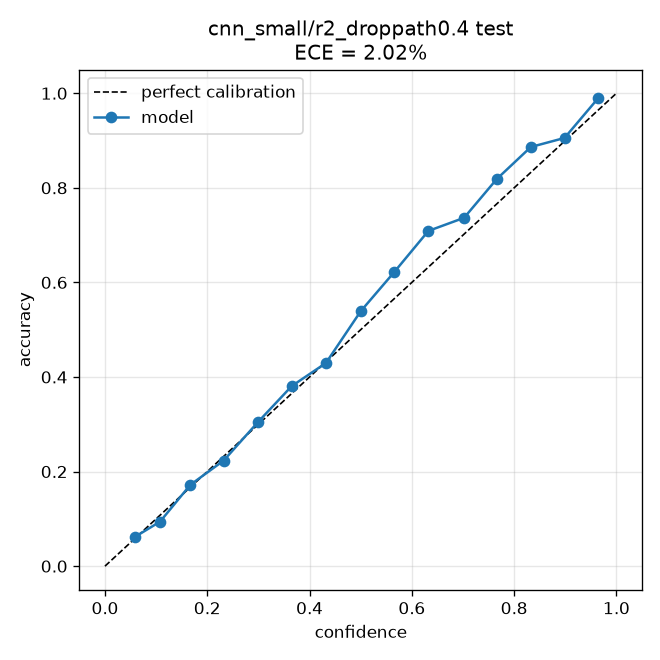

Data behind this chart, as committed beside it:
bin_lo, bin_hi, confidence, accuracy, fraction
0.0, 0.06667, 0.05955, 0.0625, 0.002761
0.06667, 0.1333, 0.1077, 0.09409, 0.07887
0.1333, 0.2, 0.1668, 0.1719, 0.1386
0.2, 0.2667, 0.2321, 0.2233, 0.1453
0.2667, 0.3333, 0.299, 0.3044, 0.1174
0.3333, 0.4, 0.3652, 0.3809, 0.09924
0.4, 0.4667, 0.4319, 0.4295, 0.08319
0.4667, 0.5333, 0.5, 0.5391, 0.06403
0.5333, 0.6, 0.5653, 0.6215, 0.04971
0.6, 0.6667, 0.6323, 0.7089, 0.0409
0.6667, 0.7333, 0.7021, 0.7366, 0.03866
0.7333, 0.8, 0.7661, 0.8186, 0.03521
0.8, 0.8667, 0.8327, 0.8864, 0.03797
0.8667, 0.9333, 0.8985, 0.9055, 0.03469
0.9333, 1.0, 0.9644, 0.9897, 0.03348
